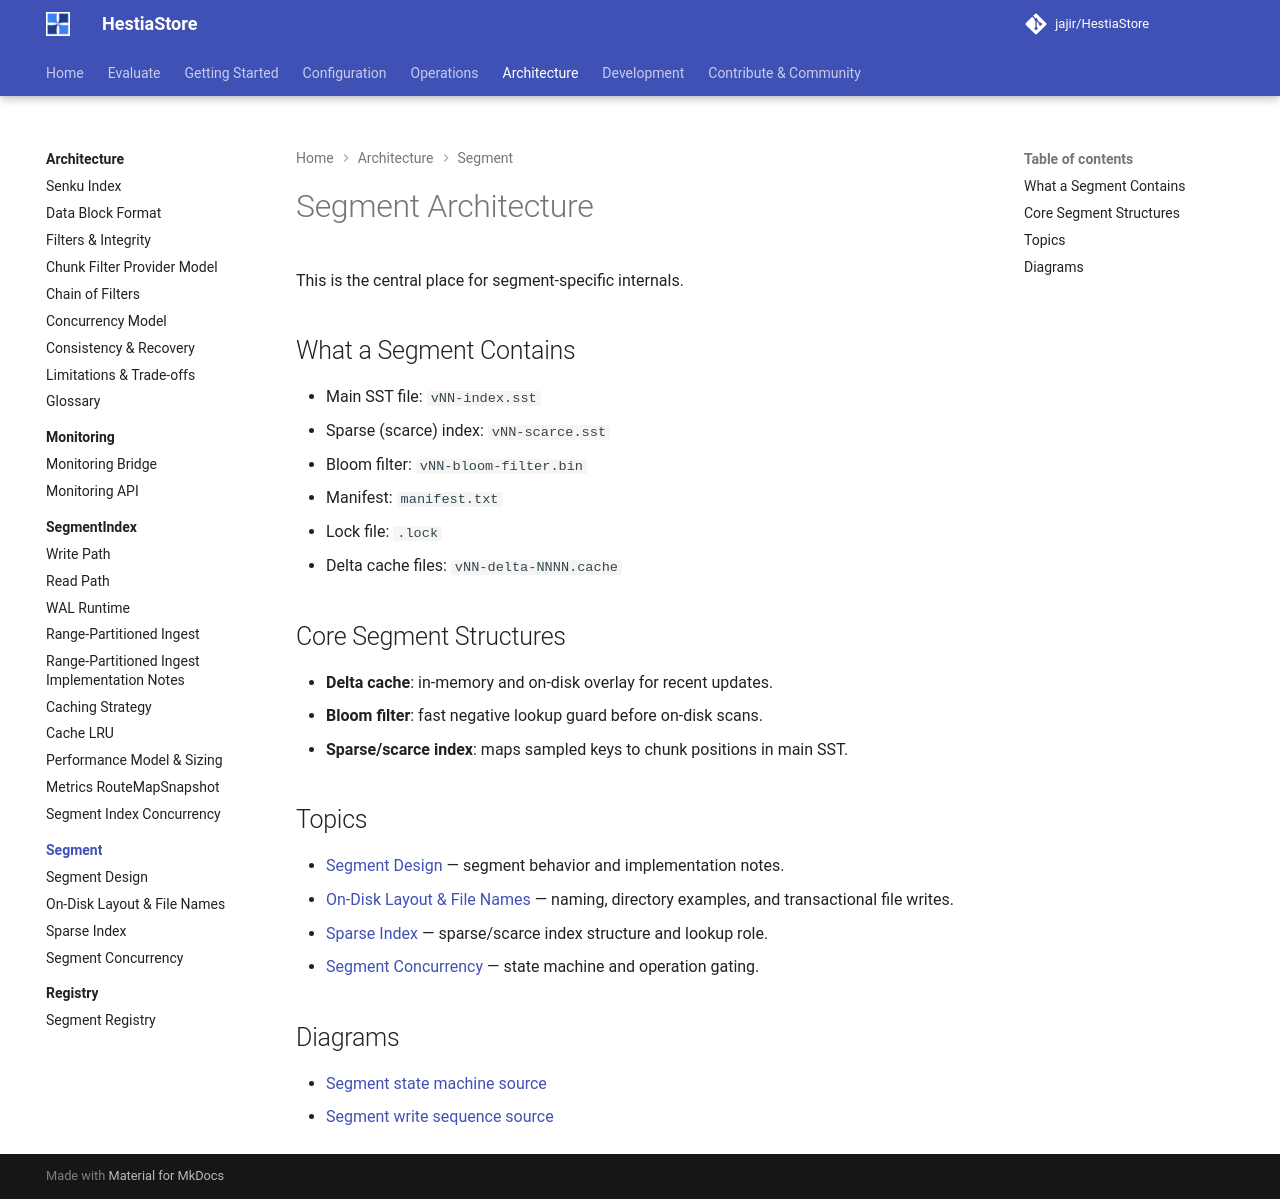

repository: jajir/HestiaStore · page: architecture/segment/index.html · generator: mkdocs

# Segment Architecture

This is the central place for segment-specific internals.

## What a Segment Contains

- Main SST file: `vNN-index.sst`
- Sparse (scarce) index: `vNN-scarce.sst`
- Bloom filter: `vNN-bloom-filter.bin`
- Manifest: `manifest.txt`
- Lock file: `.lock`
- Delta cache files: `vNN-delta-NNNN.cache`

## Core Segment Structures

- **Delta cache**: in-memory and on-disk overlay for recent updates.
- **Bloom filter**: fast negative lookup guard before on-disk scans.
- **Sparse/scarce index**: maps sampled keys to chunk positions in main SST.

## Topics

- [Segment Design](segment.md) — segment behavior and implementation notes.
- [On-Disk Layout & File Names](on-disk-layout.md) — naming, directory
  examples, and transactional file writes.
- [Sparse Index](arch-index.md) — sparse/scarce index structure and lookup
  role.
- [Segment Concurrency](segment-concurrency.md) — state machine and
  operation gating.

## Diagrams

- [Segment state machine source](images/segment-state-machine.plantuml)
- [Segment write sequence source](images/segment-writing-seq.txt)
